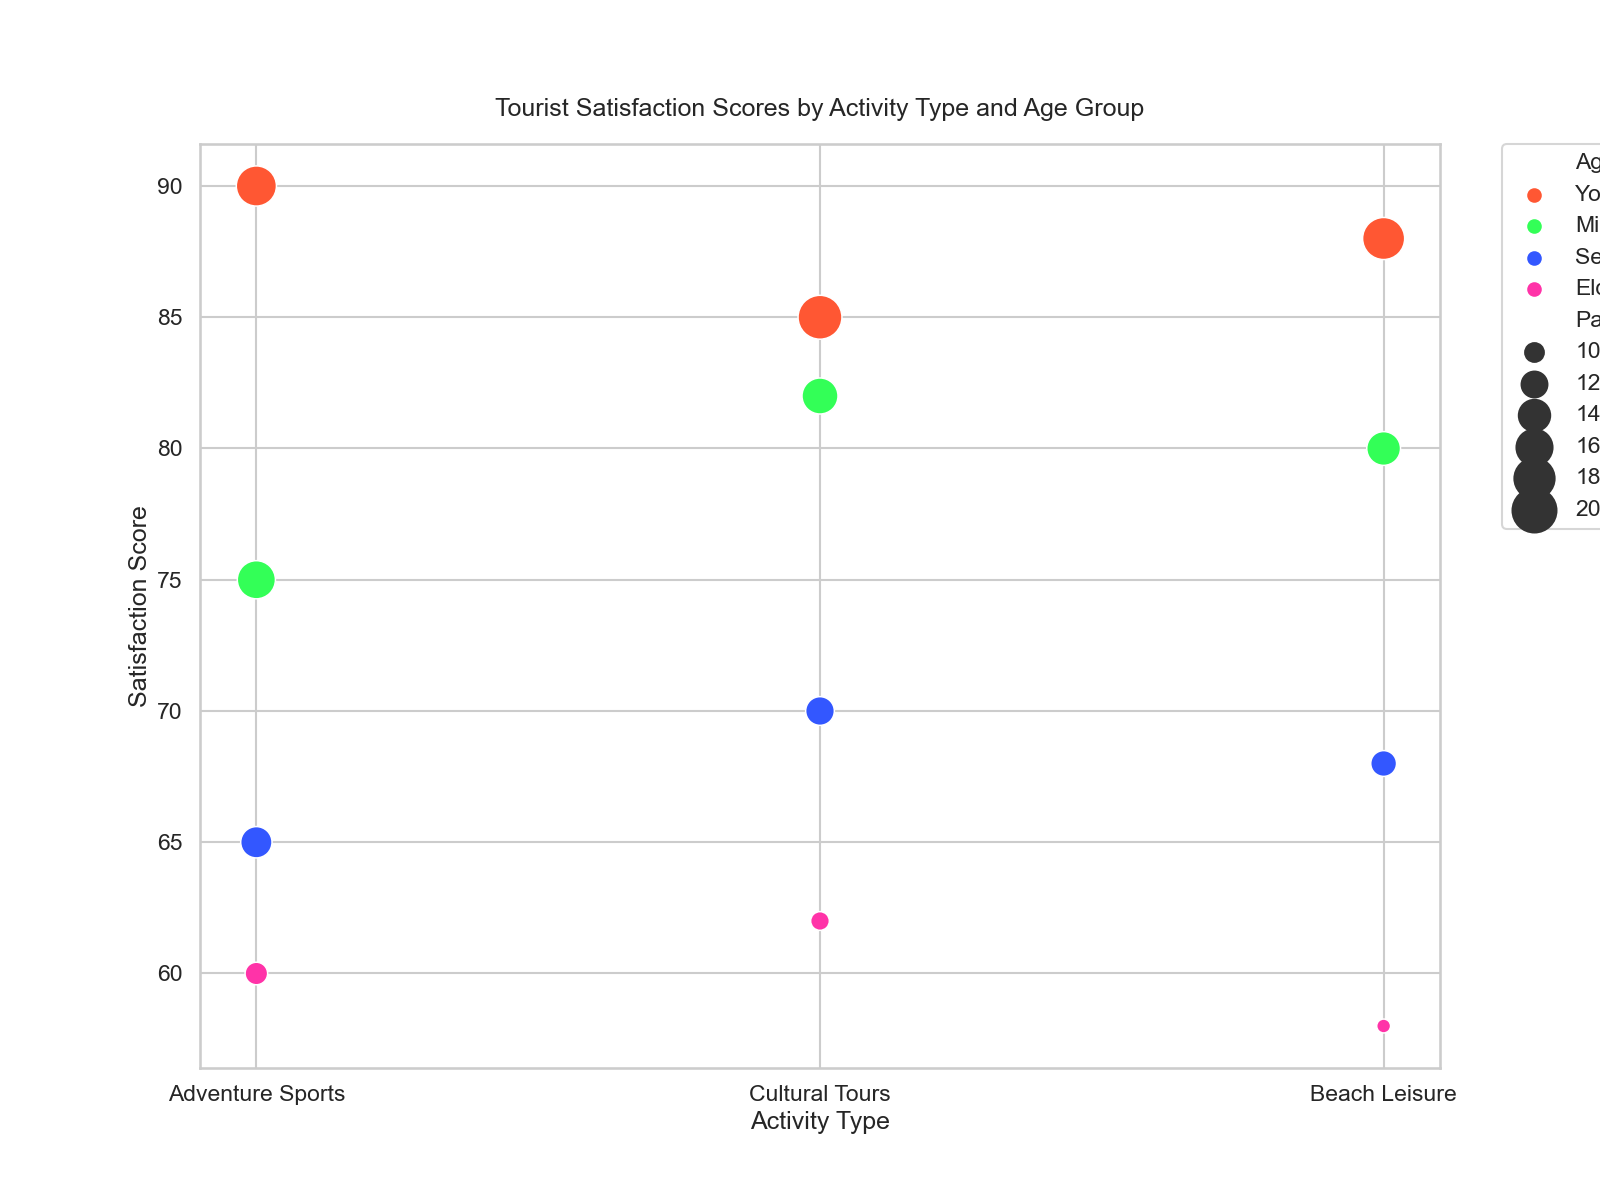

Values plotted in this chart, from the file beside it:
Age Group, Activity Type, Satisfaction Score, Participants
Young Adult, Adventure Sports, 90, 180
Young Adult, Cultural Tours, 85, 200
Young Adult, Beach Leisure, 88, 190
Middle-aged, Adventure Sports, 75, 170
Middle-aged, Cultural Tours, 82, 160
Middle-aged, Beach Leisure, 80, 150
Senior, Adventure Sports, 65, 140
Senior, Cultural Tours, 70, 130
Senior, Beach Leisure, 68, 120
Elderly, Adventure Sports, 60, 110
Elderly, Cultural Tours, 62, 100
Elderly, Beach Leisure, 58, 90
